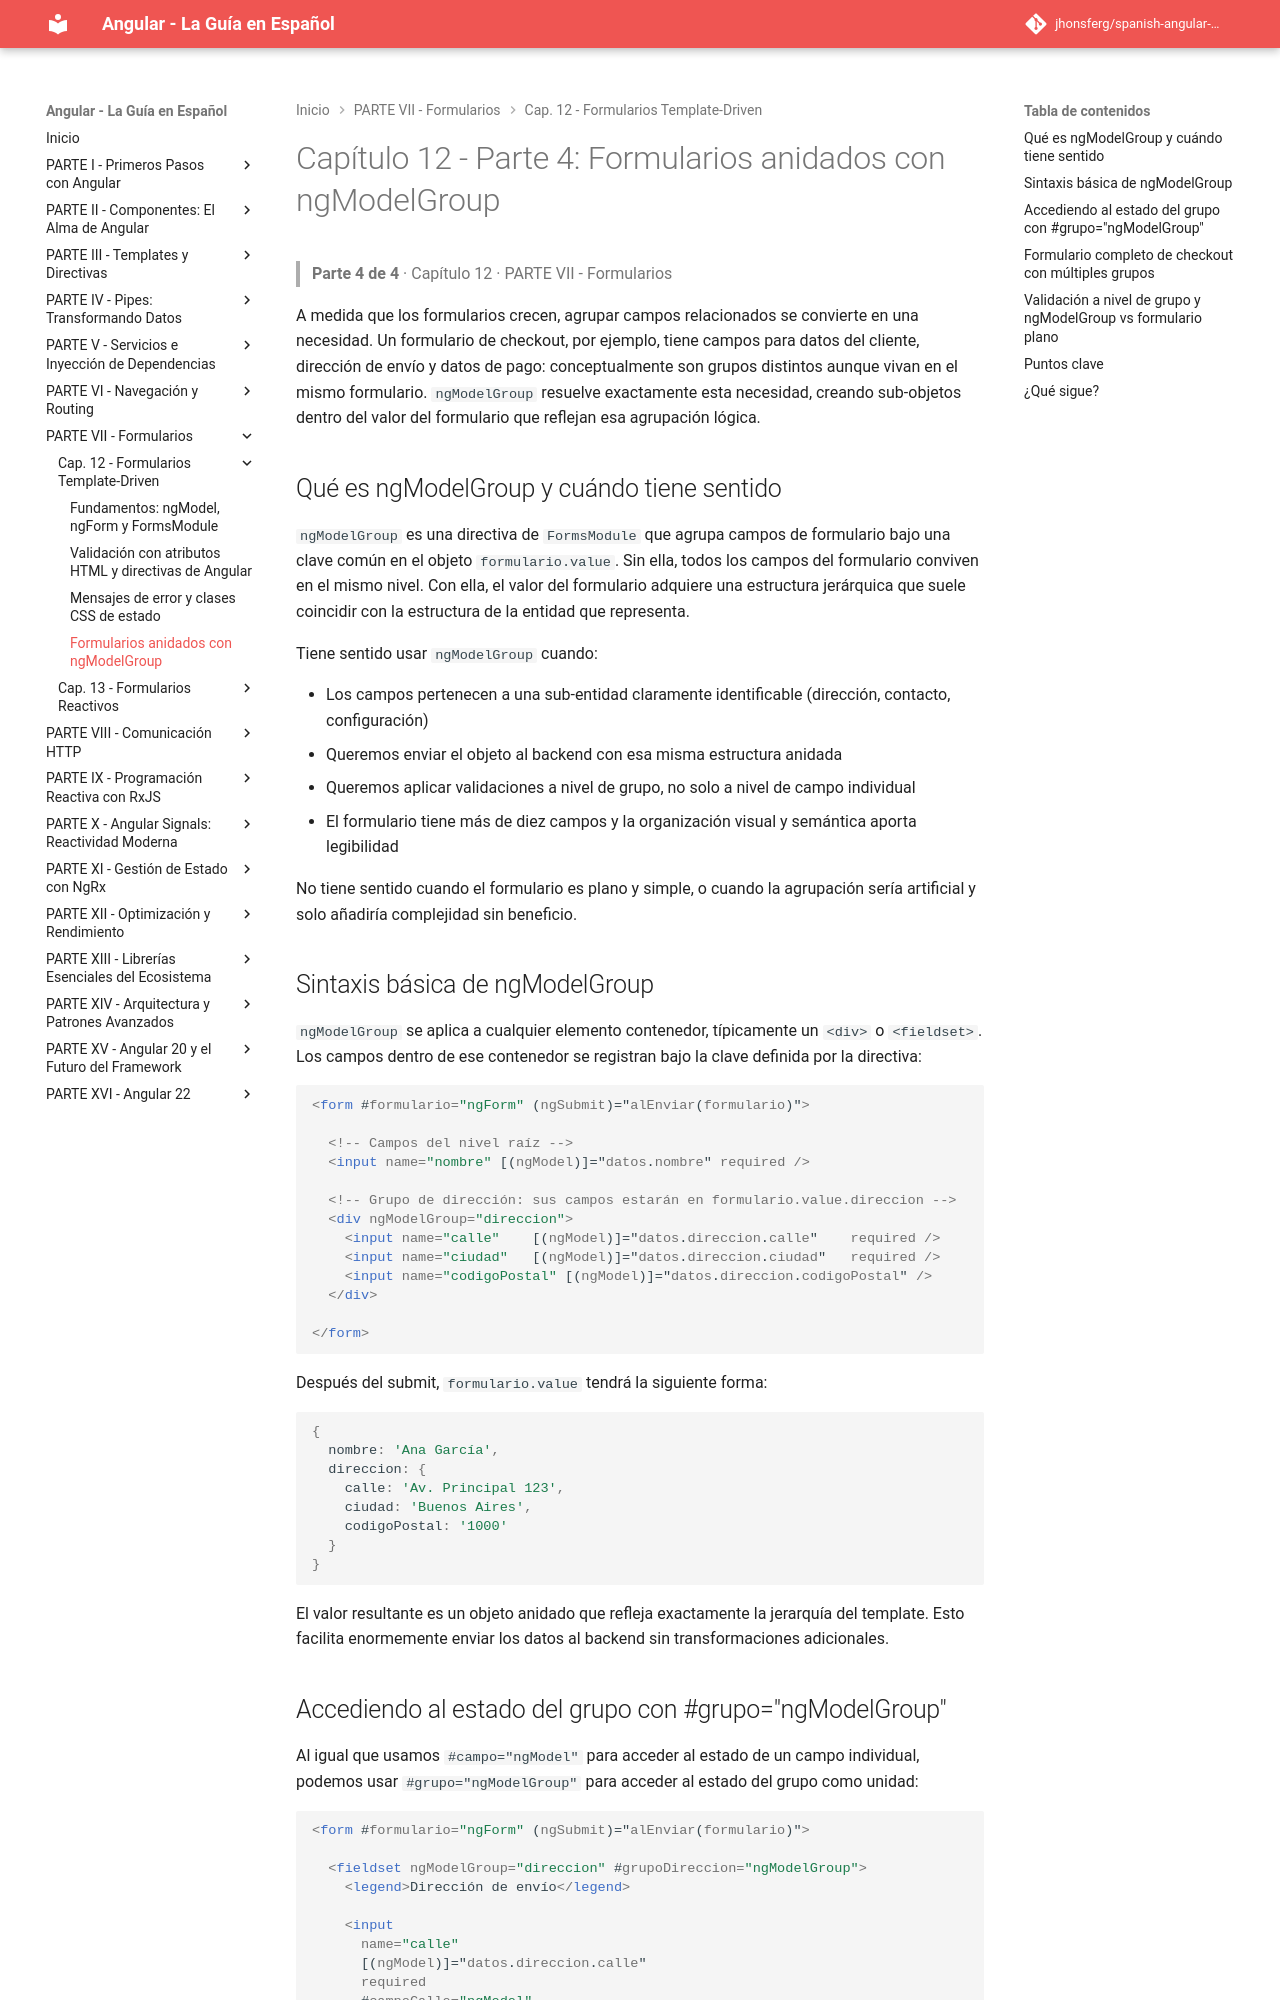

repository: jhonsferg/spanish-angular-guide · page: 12-formularios-template-driven/4-formularios-anidados-con-ngmodelgroup/index.html · generator: mkdocs

# Capítulo 12 - Parte 4: Formularios anidados con ngModelGroup

> **Parte 4 de 4** · Capítulo 12 · PARTE VII - Formularios

A medida que los formularios crecen, agrupar campos relacionados se convierte en una necesidad. Un formulario de checkout, por ejemplo, tiene campos para datos del cliente, dirección de envío y datos de pago: conceptualmente son grupos distintos aunque vivan en el mismo formulario. `ngModelGroup` resuelve exactamente esta necesidad, creando sub-objetos dentro del valor del formulario que reflejan esa agrupación lógica.

## Qué es ngModelGroup y cuándo tiene sentido

`ngModelGroup` es una directiva de `FormsModule` que agrupa campos de formulario bajo una clave común en el objeto `formulario.value`. Sin ella, todos los campos del formulario conviven en el mismo nivel. Con ella, el valor del formulario adquiere una estructura jerárquica que suele coincidir con la estructura de la entidad que representa.

Tiene sentido usar `ngModelGroup` cuando:

- Los campos pertenecen a una sub-entidad claramente identificable (dirección, contacto, configuración)
- Queremos enviar el objeto al backend con esa misma estructura anidada
- Queremos aplicar validaciones a nivel de grupo, no solo a nivel de campo individual
- El formulario tiene más de diez campos y la organización visual y semántica aporta legibilidad

No tiene sentido cuando el formulario es plano y simple, o cuando la agrupación sería artificial y solo añadiría complejidad sin beneficio.

## Sintaxis básica de ngModelGroup

`ngModelGroup` se aplica a cualquier elemento contenedor, típicamente un `<div>` o `<fieldset>`. Los campos dentro de ese contenedor se registran bajo la clave definida por la directiva:

```html
<form #formulario="ngForm" (ngSubmit)="alEnviar(formulario)">

  <!-- Campos del nivel raíz -->
  <input name="nombre" [(ngModel)]="datos.nombre" required />

  <!-- Grupo de dirección: sus campos estarán en formulario.value.direccion -->
  <div ngModelGroup="direccion">
    <input name="calle"    [(ngModel)]="datos.direccion.calle"    required />
    <input name="ciudad"   [(ngModel)]="datos.direccion.ciudad"   required />
    <input name="codigoPostal" [(ngModel)]="datos.direccion.codigoPostal" />
  </div>

</form>
```

Después del submit, `formulario.value` tendrá la siguiente forma:

```typescript
{
  nombre: 'Ana García',
  direccion: {
    calle: 'Av. Principal 123',
    ciudad: 'Buenos Aires',
    codigoPostal: '1000'
  }
}
```

El valor resultante es un objeto anidado que refleja exactamente la jerarquía del template. Esto facilita enormemente enviar los datos al backend sin transformaciones adicionales.
